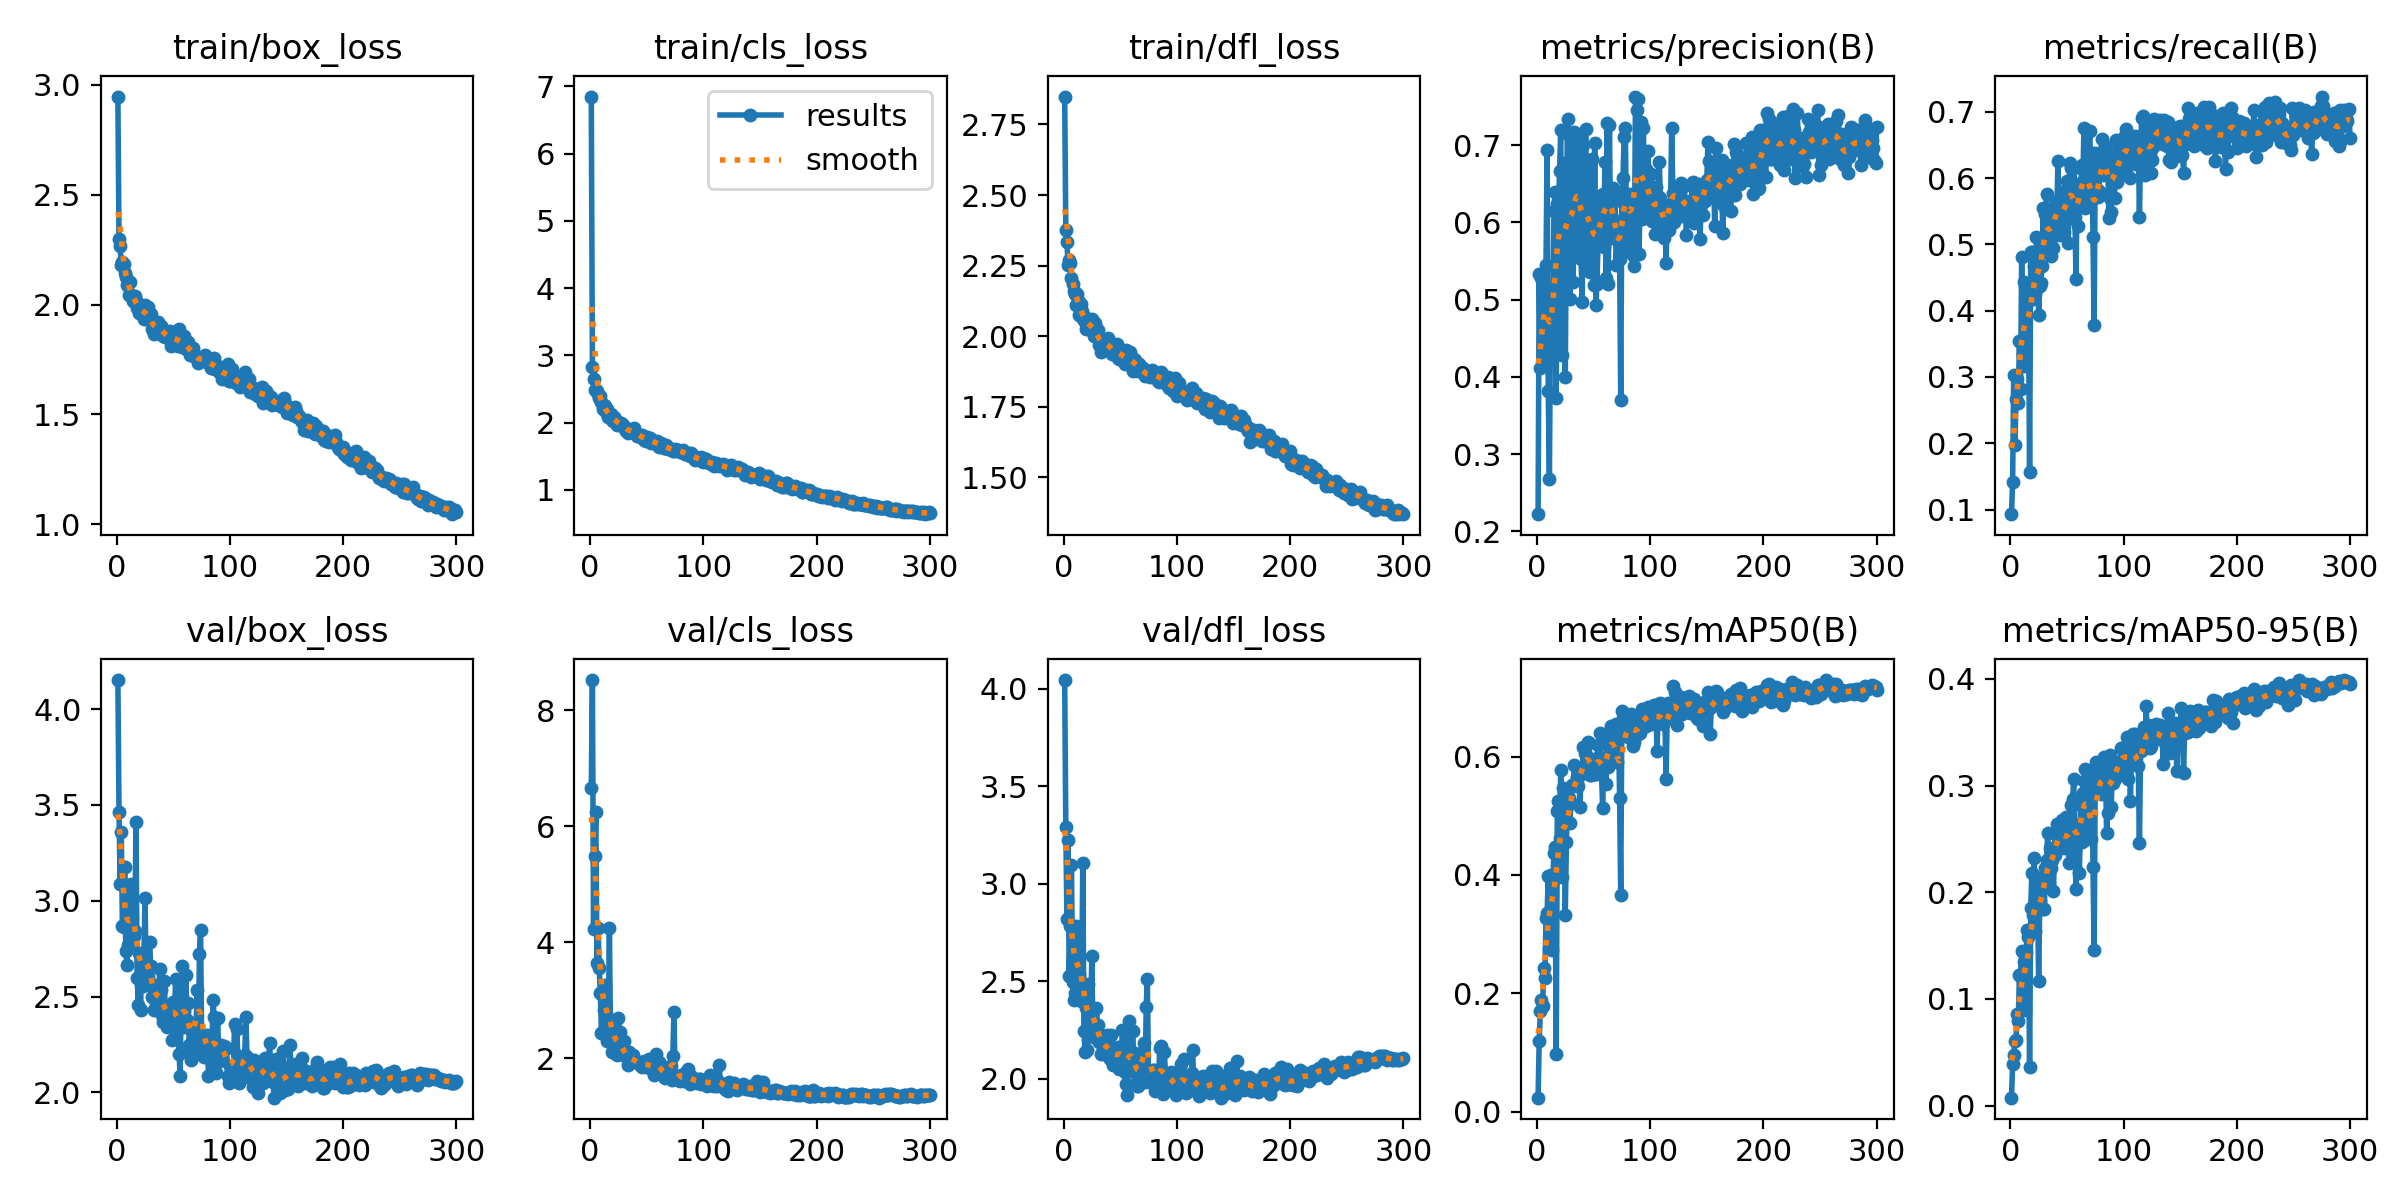

Source data for this figure (header and first rows):
epoch, time, train/box_loss, train/cls_loss, train/dfl_loss, metrics/precision(B), metrics/recall(B), metrics/mAP50(B), metrics/mAP50-95(B), val/box_loss, val/cls_loss, val/dfl_loss, lr/pg0, lr/pg1, lr/pg2
1, 384.4, 2.946, 6.85, 2.849, 0.2221, 0.0931, 0.02365, 0.00737, 4.151, 6.659, 4.045, 0.000195, 0.000195, 0.0807
2, 439.2, 2.296, 2.826, 2.375, 0.5332, 0.1414, 0.1197, 0.03849, 3.463, 8.517, 3.291, 0.0003937, 0.0003937, 0.06089
3, 496.6, 2.267, 2.653, 2.332, 0.4121, 0.3029, 0.1695, 0.047, 3.087, 4.229, 2.818, 0.0005911, 0.0005911, 0.04109
4, 555.1, 2.178, 2.48, 2.254, 0.5286, 0.1968, 0.1888, 0.06085, 3.357, 5.492, 3.223, 0.0007871, 0.0007871, 0.02129
5, 613.6, 2.194, 2.49, 2.271, 0.4165, 0.2663, 0.1781, 0.06148, 2.867, 6.246, 2.528, 0.0009818, 0.0009818, 0.001482
6, 672.5, 2.186, 2.467, 2.259, 0.5062, 0.2962, 0.2427, 0.08543, 2.863, 3.637, 2.785, 0.0009834, 0.0009834, 0.0009834
7, 730.6, 2.143, 2.42, 2.204, 0.4886, 0.2606, 0.2262, 0.07961, 3.177, 4.25, 3.097, 0.0009801, 0.0009801, 0.0009801
8, 788.2, 2.123, 2.364, 2.184, 0.5454, 0.3535, 0.3274, 0.1221, 2.737, 3.552, 2.496, 0.0009768, 0.0009768, 0.0009768
9, 847.4, 2.087, 2.393, 2.16, 0.6937, 0.2823, 0.3359, 0.1201, 2.667, 3.117, 2.403, 0.0009735, 0.0009735, 0.0009735
10, 903.2, 2.095, 2.302, 2.15, 0.3821, 0.4808, 0.3991, 0.1452, 2.771, 2.431, 2.438, 0.0009702, 0.0009702, 0.0009702
11, 960.5, 2.044, 2.198, 2.112, 0.2681, 0.3344, 0.2745, 0.1006, 3.076, 3.078, 2.782, 0.0009668, 0.0009668, 0.0009668
12, 1017, 2.102, 2.261, 2.149, 0.4833, 0.4425, 0.3996, 0.1346, 2.846, 2.835, 2.485, 0.0009635, 0.0009635, 0.0009635
13, 1074, 2.044, 2.241, 2.129, 0.4237, 0.3159, 0.2733, 0.08982, 3.089, 3.253, 2.777, 0.0009602, 0.0009602, 0.0009602
14, 1131, 2.015, 2.155, 2.077, 0.4288, 0.4244, 0.3905, 0.144, 2.853, 2.76, 2.537, 0.0009569, 0.0009569, 0.0009569
15, 1187, 2.026, 2.209, 2.114, 0.6144, 0.4195, 0.4368, 0.1642, 2.818, 2.301, 2.399, 0.0009536, 0.0009536, 0.0009536
16, 1246, 2.037, 2.087, 2.09, 0.6397, 0.4139, 0.4475, 0.1576, 2.844, 2.35, 2.466, 0.0009503, 0.0009503, 0.0009503
17, 1301, 2.018, 2.096, 2.063, 0.373, 0.1571, 0.09755, 0.03581, 3.412, 4.243, 3.108, 0.0009469, 0.0009469, 0.0009469
18, 1357, 1.987, 2.122, 2.07, 0.624, 0.4882, 0.5076, 0.1855, 2.595, 2.352, 2.244, 0.0009436, 0.0009436, 0.0009436
19, 1416, 1.989, 2.041, 2.05, 0.6247, 0.4883, 0.5254, 0.2177, 2.458, 2.112, 2.136, 0.0009403, 0.0009403, 0.0009403
20, 1474, 1.962, 2.024, 2.026, 0.6662, 0.4178, 0.4631, 0.1784, 2.726, 2.418, 2.365, 0.000937, 0.000937, 0.000937
21, 1531, 1.978, 2.09, 2.049, 0.7198, 0.4675, 0.5767, 0.2321, 2.43, 2.1, 2.148, 0.0009337, 0.0009337, 0.0009337
22, 1590, 1.974, 2.04, 2.039, 0.4285, 0.426, 0.3965, 0.1633, 2.718, 2.526, 2.486, 0.0009304, 0.0009304, 0.0009304
23, 1647, 1.984, 2.043, 2.056, 0.5562, 0.5106, 0.5468, 0.211, 2.557, 2.067, 2.227, 0.000927, 0.000927, 0.000927
24, 1703, 1.935, 1.969, 2.03, 0.6773, 0.49, 0.5403, 0.1981, 2.719, 2.052, 2.339, 0.0009237, 0.0009237, 0.0009237
25, 1760, 1.998, 1.995, 2.061, 0.4001, 0.3935, 0.3319, 0.1163, 3.012, 2.689, 2.63, 0.0009204, 0.0009204, 0.0009204
26, 1816, 1.96, 1.971, 2.017, 0.6034, 0.4379, 0.4561, 0.1917, 2.57, 2.451, 2.216, 0.0009171, 0.0009171, 0.0009171
27, 1875, 1.933, 1.992, 2, 0.7343, 0.4416, 0.5311, 0.2138, 2.619, 2.133, 2.219, 0.0009138, 0.0009138, 0.0009138
28, 1932, 1.989, 1.984, 2.047, 0.7136, 0.4672, 0.5302, 0.2087, 2.606, 2.095, 2.243, 0.0009105, 0.0009105, 0.0009105
29, 1990, 1.935, 1.956, 2.009, 0.5002, 0.5549, 0.4873, 0.1842, 2.782, 2.067, 2.365, 0.0009071, 0.0009071, 0.0009071
30, 2047, 1.959, 1.957, 2.021, 0.6258, 0.4901, 0.5212, 0.1844, 2.66, 2.295, 2.276, 0.0009038, 0.0009038, 0.0009038
31, 2103, 1.887, 1.902, 1.97, 0.561, 0.5458, 0.5521, 0.223, 2.497, 2.037, 2.188, 0.0009005, 0.0009005, 0.0009005
32, 2160, 1.901, 1.877, 1.991, 0.5226, 0.5752, 0.5507, 0.23, 2.551, 2.04, 2.224, 0.0008972, 0.0008972, 0.0008972
33, 2215, 1.865, 1.851, 1.946, 0.7168, 0.5138, 0.5864, 0.256, 2.428, 1.877, 2.129, 0.0008939, 0.0008939, 0.0008939
34, 2271, 1.891, 1.898, 1.981, 0.574, 0.5373, 0.5536, 0.2085, 2.558, 2.103, 2.212, 0.0008906, 0.0008906, 0.0008906
35, 2327, 1.897, 1.884, 1.98, 0.7134, 0.503, 0.5664, 0.2416, 2.454, 1.95, 2.156, 0.0008872, 0.0008872, 0.0008872
36, 2381, 1.921, 1.883, 1.984, 0.7033, 0.482, 0.5496, 0.2228, 2.456, 1.977, 2.125, 0.0008839, 0.0008839, 0.0008839
37, 2436, 1.884, 1.883, 1.963, 0.695, 0.5367, 0.5677, 0.2306, 2.497, 1.998, 2.18, 0.0008806, 0.0008806, 0.0008806
38, 2491, 1.904, 1.868, 1.98, 0.5756, 0.4948, 0.5154, 0.2014, 2.645, 2.052, 2.224, 0.0008773, 0.0008773, 0.0008773
39, 2548, 1.903, 1.914, 1.995, 0.5527, 0.5579, 0.5799, 0.2346, 2.535, 1.943, 2.176, 0.000874, 0.000874, 0.000874
40, 2603, 1.895, 1.842, 1.968, 0.4973, 0.5631, 0.5725, 0.2544, 2.404, 1.938, 2.123, 0.0008707, 0.0008707, 0.0008707
41, 2657, 1.859, 1.807, 1.95, 0.7002, 0.5363, 0.6165, 0.2644, 2.367, 1.94, 2.099, 0.0008673, 0.0008673, 0.0008673
42, 2714, 1.867, 1.8, 1.957, 0.5602, 0.6262, 0.6055, 0.2522, 2.582, 1.939, 2.225, 0.000864, 0.000864, 0.000864
43, 2770, 1.852, 1.795, 1.935, 0.7205, 0.5142, 0.6021, 0.2493, 2.394, 1.92, 2.108, 0.0008607, 0.0008607, 0.0008607
44, 2826, 1.851, 1.814, 1.946, 0.5442, 0.5336, 0.5781, 0.2526, 2.342, 1.912, 2.07, 0.0008574, 0.0008574, 0.0008574
45, 2880, 1.86, 1.797, 1.947, 0.6684, 0.5349, 0.624, 0.2592, 2.445, 1.87, 2.146, 0.0008541, 0.0008541, 0.0008541
46, 2935, 1.86, 1.811, 1.957, 0.6122, 0.5788, 0.6231, 0.2673, 2.364, 1.85, 2.073, 0.0008508, 0.0008508, 0.0008508
47, 2993, 1.879, 1.792, 1.974, 0.5358, 0.5179, 0.5693, 0.2415, 2.441, 1.934, 2.156, 0.0008474, 0.0008474, 0.0008474
48, 3048, 1.812, 1.741, 1.921, 0.5402, 0.5694, 0.5693, 0.2435, 2.454, 1.944, 2.161, 0.0008441, 0.0008441, 0.0008441
49, 3105, 1.829, 1.733, 1.918, 0.6824, 0.5372, 0.5784, 0.2705, 2.273, 1.841, 2.048, 0.0008408, 0.0008408, 0.0008408
50, 3162, 1.871, 1.785, 1.956, 0.5192, 0.5953, 0.5831, 0.2452, 2.472, 1.865, 2.151, 0.0008375, 0.0008375, 0.0008375
51, 3217, 1.872, 1.746, 1.948, 0.7029, 0.5022, 0.5706, 0.2523, 2.42, 1.901, 2.132, 0.0008342, 0.0008342, 0.0008342
52, 3273, 1.831, 1.736, 1.926, 0.493, 0.5959, 0.571, 0.2275, 2.594, 1.976, 2.25, 0.0008308, 0.0008308, 0.0008308
53, 3328, 1.837, 1.768, 1.93, 0.5201, 0.6231, 0.5974, 0.2425, 2.472, 1.876, 2.152, 0.0008275, 0.0008275, 0.0008275
54, 3384, 1.809, 1.704, 1.902, 0.5769, 0.6154, 0.6198, 0.2817, 2.33, 1.831, 2.037, 0.0008242, 0.0008242, 0.0008242
55, 3442, 1.888, 1.738, 1.952, 0.6188, 0.551, 0.5989, 0.287, 2.198, 1.798, 1.973, 0.0008209, 0.0008209, 0.0008209
56, 3498, 1.818, 1.693, 1.908, 0.6344, 0.6149, 0.6394, 0.3062, 2.088, 1.709, 1.916, 0.0008176, 0.0008176, 0.0008176
57, 3556, 1.817, 1.696, 1.906, 0.5907, 0.5409, 0.5783, 0.2395, 2.541, 1.904, 2.168, 0.0008143, 0.0008143, 0.0008143
58, 3611, 1.808, 1.709, 1.926, 0.6366, 0.4482, 0.5137, 0.2032, 2.662, 2.077, 2.294, 0.0008109, 0.0008109, 0.0008109
59, 3668, 1.855, 1.732, 1.942, 0.5682, 0.5909, 0.5924, 0.2631, 2.425, 1.827, 2.143, 0.0008076, 0.0008076, 0.0008076
60, 3723, 1.816, 1.672, 1.913, 0.6786, 0.5271, 0.5825, 0.2614, 2.341, 1.907, 2.04, 0.0008043, 0.0008043, 0.0008043
... 240 more rows
